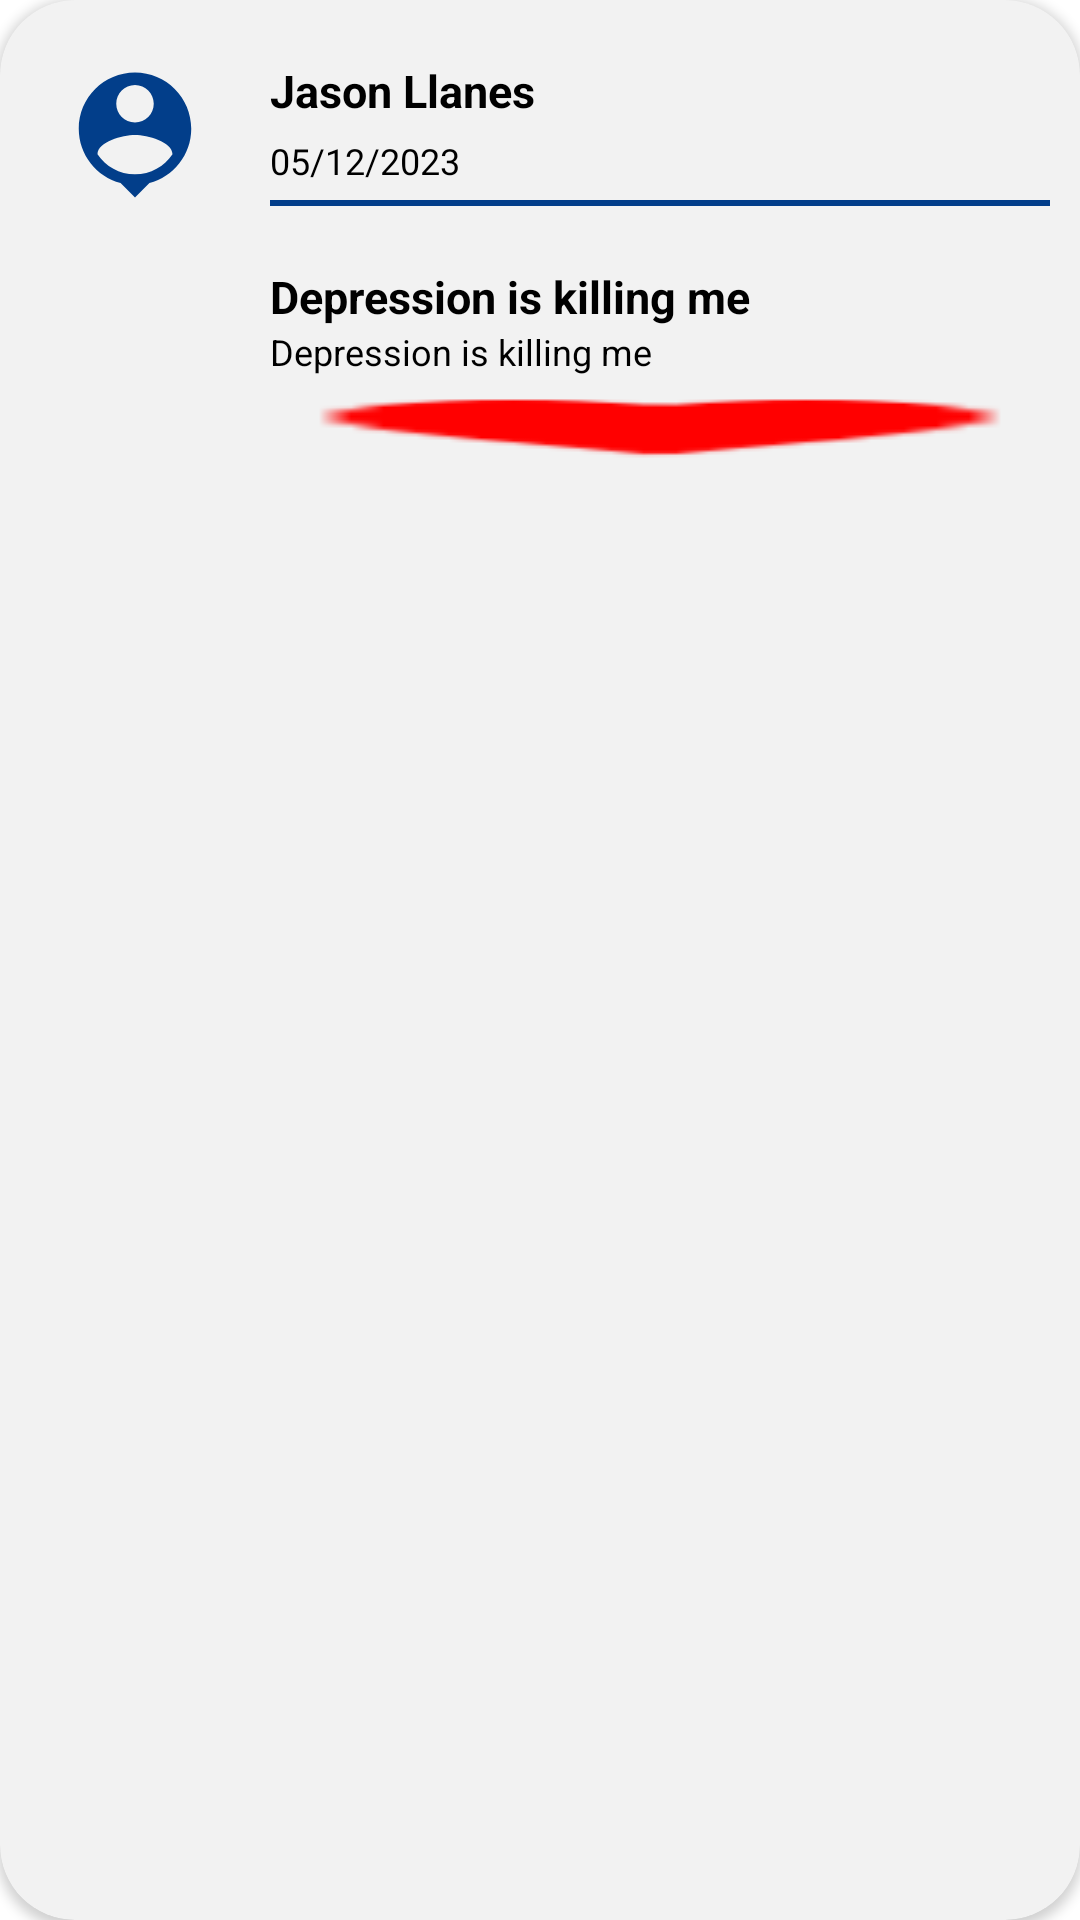

Android layout source for this screen:
<!-- AndroidManifest.xml: application theme Theme.CodeFest_CDO -->
<!-- res/layout/timeline_card.xml -->
<?xml version="1.0" encoding="utf-8"?>
<androidx.cardview.widget.CardView xmlns:android="http://schemas.android.com/apk/res/android"
    android:layout_width="match_parent"
    android:layout_height="wrap_content"
    xmlns:app="http://schemas.android.com/apk/res-auto"
    app:cardCornerRadius="25dp"
    android:layout_marginBottom="15dp"
    android:layout_marginHorizontal="15dp"
    android:backgroundTint="@color/gray">

    <LinearLayout
        android:layout_width="match_parent"
        android:layout_height="match_parent"
        android:orientation="vertical">


        <LinearLayout
            android:layout_width="match_parent"
            android:layout_height="match_parent"
            android:orientation="horizontal">

            <LinearLayout
                android:layout_width="wrap_content"
                android:layout_height="wrap_content"
                android:orientation="vertical">

                <ImageView
                    android:id="@+id/ivProfile"
                    android:layout_width="50dp"
                    android:layout_height="50dp"
                    android:layout_marginTop="20dp"
                    android:layout_marginLeft="20dp"
                    android:background="@drawable/user_24"/>


            </LinearLayout>


            <LinearLayout
                android:layout_width="match_parent"
                android:layout_height="wrap_content"
                android:layout_marginRight="10dp"
                android:orientation="vertical">


                <TextView
                    android:id="@+id/tvName"
                    android:layout_width="wrap_content"
                    android:layout_height="wrap_content"
                    android:layout_marginTop="20dp"
                    android:layout_marginLeft="20dp"
                    android:text="Jason Llanes"
                    android:textStyle="bold"
                    android:textColor="@color/black"
                    android:textSize="15dp"/>
                <TextView
                    android:id="@+id/tvDate"
                    android:layout_width="wrap_content"
                    android:layout_height="wrap_content"
                    android:layout_marginTop="5dp"
                    android:layout_marginLeft="20dp"
                    android:text="05/12/2023"
                    android:textColor="@color/black"
                    android:textSize="12dp"/>

                <ImageView
                    android:layout_width="match_parent"
                    android:layout_height="2dp"
                    android:layout_marginLeft="20dp"
                    android:layout_marginTop="5dp"
                    android:background="@color/blue"/>

                <TextView
                    android:id="@+id/tvTitle"
                    android:layout_width="wrap_content"
                    android:layout_height="wrap_content"
                    android:layout_marginTop="20dp"
                    android:layout_marginLeft="20dp"
                    android:text="Depression is killing me"
                    android:textStyle="bold"
                    android:textColor="@color/black"
                    android:textSize="15dp"/>

                <TextView
                    android:id="@+id/tvDescription"
                    android:layout_width="wrap_content"
                    android:layout_height="wrap_content"
                    android:layout_marginLeft="20dp"
                    android:text="Depression is killing me "
                    android:textColor="@color/black"
                    android:layout_marginRight="15dp"
                    android:textSize="12dp"/>

                <ImageView
                    android:id="@+id/ivPostImage"
                    android:layout_width="match_parent"
                    android:layout_height="wrap_content"
                    android:layout_marginLeft="20dp"
                    android:layout_marginTop="5dp"
                    android:background="@drawable/red_heart"/>


            </LinearLayout>




        </LinearLayout>


        <LinearLayout
            android:layout_width="match_parent"
            android:layout_height="wrap_content"
            android:orientation="horizontal">


            <ImageView
                android:id="@+id/ivHeart"
                android:layout_width="30dp"
                android:layout_height="30dp"
                android:layout_marginLeft="20dp"
                android:layout_marginTop="5dp"
                android:background="@drawable/red_heart"/>

            <TextView
                android:id="@+id/tvVotes"
                android:layout_width="wrap_content"
                android:layout_height="wrap_content"
                android:text="69"
                android:layout_marginTop="10dp"
                android:gravity="center_vertical"
                android:maxLength="2"
                android:layout_marginLeft="5dp"
                android:textColor="@color/black"
                android:textSize="15dp"
                android:layout_marginBottom="20dp"/>






        </LinearLayout>

    </LinearLayout>




</androidx.cardview.widget.CardView>
<!-- resources referenced by this layout -->
<resources>
  <color name="black">#FF000000</color>
  <color name="blue">#023E8A</color>
  <color name="gray">#F2F2F2</color>
  <!-- drawable red_heart: png bitmap (drawable, 309 bytes) -->
  <!-- drawable user_24 (drawable) -->
  <vector android:height="42dp" android:tint="#023E8A"
      android:viewportHeight="24" android:viewportWidth="24"
      android:width="42dp" xmlns:android="http://schemas.android.com/apk/res/android">
      <path android:fillColor="@android:color/white" android:pathData="M12,2c-4.97,0 -9,4.03 -9,9 0,4.17 2.84,7.67 6.69,8.69L12,22l2.31,-2.31C18.16,18.67 21,15.17 21,11c0,-4.97 -4.03,-9 -9,-9zM12,4c1.66,0 3,1.34 3,3s-1.34,3 -3,3 -3,-1.34 -3,-3 1.34,-3 3,-3zM12,18.3c-2.5,0 -4.71,-1.28 -6,-3.22 0.03,-1.99 4,-3.08 6,-3.08 1.99,0 5.97,1.09 6,3.08 -1.29,1.94 -3.5,3.22 -6,3.22z"/>
  </vector>
  <style name="Theme.CodeFest_CDO" parent="Theme.MaterialComponents.DayNight.NoActionBar">
          
          <item name="colorPrimary">@color/blue</item>
          <item name="colorPrimaryVariant">@color/purple_700</item>
          <item name="colorOnPrimary">@color/white</item>
          
          <item name="colorSecondary">@color/teal_200</item>
          <item name="colorSecondaryVariant">@color/teal_700</item>
          <item name="colorOnSecondary">@color/black</item>
          
          <item name="android:statusBarColor">?attr/colorPrimaryVariant</item>
          
      </style>
  <color name="purple_700">#FF3700B3</color>
  <color name="white">#FFFFFFFF</color>
  <color name="teal_200">#FF03DAC5</color>
  <color name="teal_700">#FF018786</color>
</resources>
